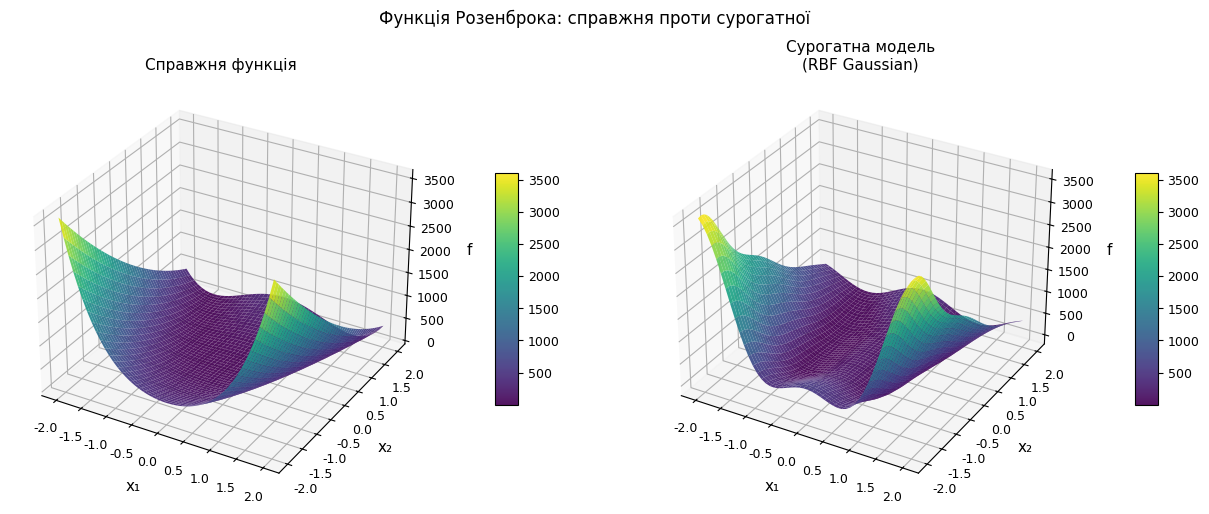
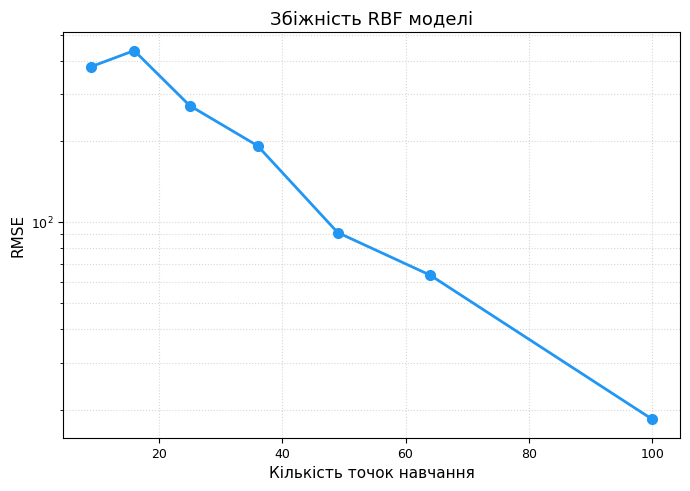
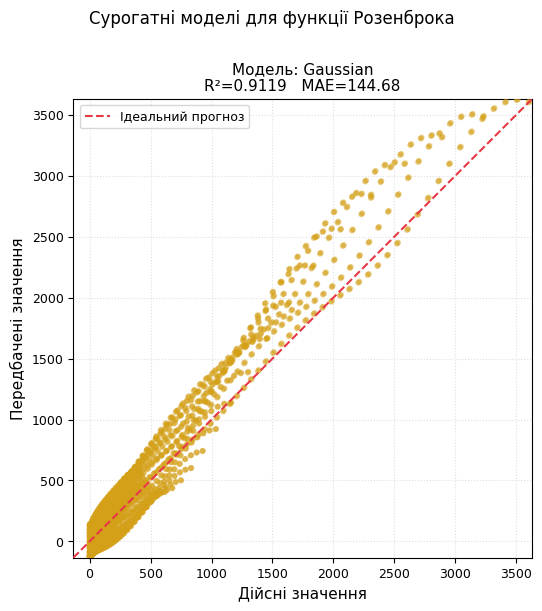
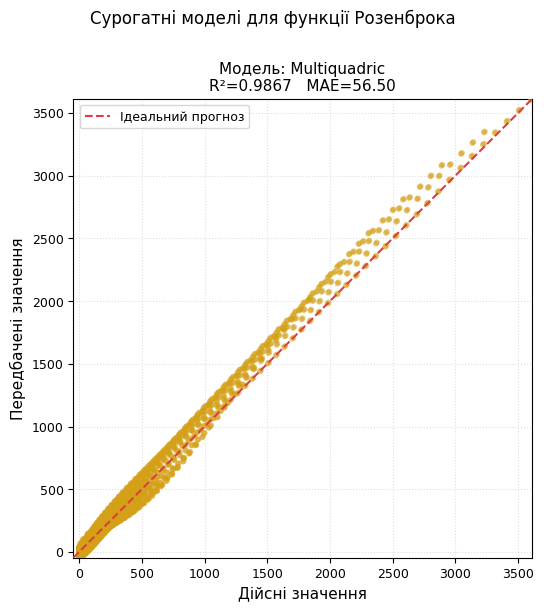
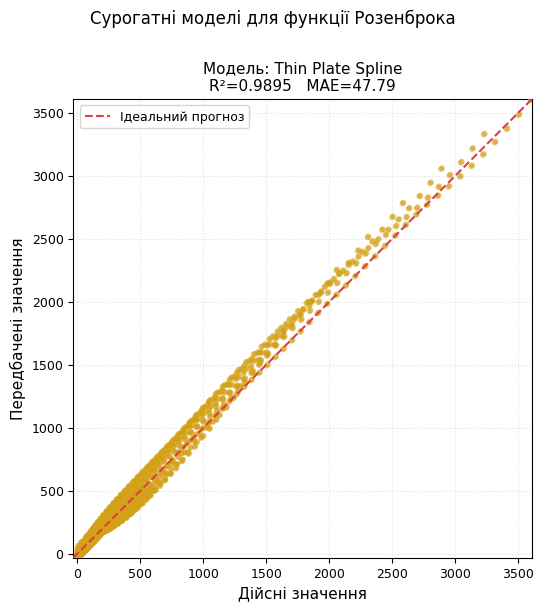

Recreate these plots in Python, in order.
import numpy as np
import matplotlib.pyplot as plt
from scipy.spatial.distance import cdist
from mpl_toolkits.mplot3d import Axes3D


def rosenbrock(x, y):
    return (1 - x)**2 + 100 * (y - x**2)**2

def rastrigin(x, y):
    A = 10
    return (A * 2 +
            (x**2 - A * np.cos(2 * np.pi * x)) +
            (y**2 - A * np.cos(2 * np.pi * y)))

def himmelblau(x, y):
    return (x**2 + y - 11)**2 + (x + y**2 - 5)**2


def rbf_gaussian(r, eps):
    return np.exp(-(eps * r)**2)

def rbf_multiquadric(r, eps):
    return np.sqrt(r**2 + eps**2)

def rbf_thin_plate(r):
    result = np.zeros_like(r)
    mask = r > 1e-8
    result[mask] = r[mask]**2 * np.log(r[mask])
    return result


def generate_grid(n, x_min, x_max, y_min, y_max):
    x = np.linspace(x_min, x_max, n)
    y = np.linspace(y_min, y_max, n)
    X, Y = np.meshgrid(x, y)
    return np.column_stack([X.ravel(), Y.ravel()])

def compute_distances(A, B):
    return cdist(A, B)

def train_rbf(X_train, y_train, eps=1.0, rbf_type='gaussian'):
    D = compute_distances(X_train, X_train)
    if rbf_type == 'gaussian':
        Phi = rbf_gaussian(D, eps)
    elif rbf_type == 'multiquadric':
        Phi = rbf_multiquadric(D, eps)
    elif rbf_type == 'tps':
        Phi = rbf_thin_plate(D)
    else:
        raise ValueError("Невідомий тип RBF")
    Phi += 1e-8 * np.eye(len(X_train))
    return np.linalg.solve(Phi, y_train)

def predict_rbf(X_new, X_train, weights, eps=1.0, rbf_type='gaussian'):
    D = compute_distances(X_new, X_train)
    if rbf_type == 'gaussian':
        Phi = rbf_gaussian(D, eps)
    elif rbf_type == 'multiquadric':
        Phi = rbf_multiquadric(D, eps)
    elif rbf_type == 'tps':
        Phi = rbf_thin_plate(D)
    else:
        raise ValueError("Невідомий тип RBF")
    return Phi @ weights

def rmse(y_true, y_pred):
    return np.sqrt(np.mean((y_true - y_pred)**2))

def mae(y_true, y_pred):
    return np.mean(np.abs(y_true - y_pred))

def r2_score(y_true, y_pred):
    return 1 - np.sum((y_true - y_pred)**2) / np.sum((y_true - np.mean(y_true))**2)



plt.rcParams.update({
    'font.family': 'DejaVu Sans',
    'axes.titlesize': 13,
    'axes.labelsize': 11,
    'xtick.labelsize': 9,
    'ytick.labelsize': 9,
    'figure.dpi': 120,
})

SCATTER_COLOR = '#d4a017'
IDEAL_COLOR   = '#e63946'
CMAP = 'viridis'


EPS      = 1.0
N        = 6
RBF_TYPE = 'gaussian'
x_min, x_max = -2, 2
y_min, y_max = -2, 2

print("=" * 55)
print("  RBF-сурогат для функції Розенброка")
print("=" * 55)

print("Генерація навчальних точок...")
X_train = generate_grid(N, x_min, x_max, y_min, y_max)
y_train = rosenbrock(X_train[:, 0], X_train[:, 1])

print(f"Навчання RBF-сурогату ({N}x{N}={N*N} точок)...")
weights = train_rbf(X_train, y_train, EPS, RBF_TYPE)

n_test = 50
x_lin = np.linspace(x_min, x_max, n_test)
y_lin = np.linspace(y_min, y_max, n_test)
XX, YY = np.meshgrid(x_lin, y_lin)
Z_true = rosenbrock(XX, YY)

X_test    = np.column_stack([XX.ravel(), YY.ravel()])
Z_pred_g  = predict_rbf(X_test, X_train, weights, EPS, 'gaussian').reshape(XX.shape)

error_rmse = rmse(Z_true.ravel(), Z_pred_g.ravel())
error_r2   = r2_score(Z_true.ravel(), Z_pred_g.ravel())
error_mae  = mae(Z_true.ravel(), Z_pred_g.ravel())
error_maxre = np.max(np.abs(Z_true.ravel() - Z_pred_g.ravel()) /
                     (np.abs(Z_true.ravel()) + 1e-10)) * 100

print(f"  RMSE   = {error_rmse:.6f}")
print(f"  R²     = {error_r2:.6f}")
print(f"  MAE    = {error_mae:.6f}")
print(f"  MAX_RE = {error_maxre:.4f}%")


def scatter_plot(y_true_flat, y_pred_flat, title_model, r2, mae_val, filename):
    fig, ax = plt.subplots(figsize=(6, 6))
    fig.suptitle("Сурогатні моделі для функції Розенброка", fontsize=12, y=1.01)

    ax.set_title(f"Модель: {title_model}\nR²={r2:.4f}   MAE={mae_val:.2f}", fontsize=11)

    vmin = min(y_true_flat.min(), y_pred_flat.min())
    vmax = max(y_true_flat.max(), y_pred_flat.max())

    ax.scatter(y_true_flat, y_pred_flat,
               c=SCATTER_COLOR, edgecolors='none', alpha=0.55, s=18, zorder=3)

    ax.plot([vmin, vmax], [vmin, vmax],
            color=IDEAL_COLOR, linestyle='--', linewidth=1.5,
            label='Ідеальний прогноз', zorder=4)

    ax.set_xlabel("Дійсні значення")
    ax.set_ylabel("Передбачені значення")
    ax.legend(fontsize=9)
    ax.set_xlim(vmin, vmax)
    ax.set_ylim(vmin, vmax)
    ax.set_aspect('equal')
    ax.grid(True, linestyle=':', alpha=0.4)

    fig.tight_layout()
    fig.savefig(filename, bbox_inches='tight')
    return fig


def surface_3d_comparison(XX, YY, Z_true, Z_pred, title_model, filename):
    fig = plt.figure(figsize=(13, 5))
    fig.suptitle("Функція Розенброка: справжня проти сурогатної", fontsize=12, y=1.01)

    vmin = Z_true.min()
    vmax = Z_true.max()

    ax1 = fig.add_subplot(1, 2, 1, projection='3d')
    surf1 = ax1.plot_surface(XX, YY, Z_true,
                             cmap=CMAP, vmin=vmin, vmax=vmax,
                             linewidth=0, antialiased=True, alpha=0.92)
    ax1.set_title("Справжня функція", fontsize=11)
    ax1.set_xlabel("x₁", labelpad=6)
    ax1.set_ylabel("x₂", labelpad=6)
    ax1.set_zlabel("f", labelpad=6)
    fig.colorbar(surf1, ax=ax1, shrink=0.55, aspect=10, pad=0.1)

    ax2 = fig.add_subplot(1, 2, 2, projection='3d')
    surf2 = ax2.plot_surface(XX, YY, Z_pred,
                             cmap=CMAP, vmin=vmin, vmax=vmax,
                             linewidth=0, antialiased=True, alpha=0.92)
    ax2.set_title(f"Сурогатна модель\n({title_model})", fontsize=11)
    ax2.set_xlabel("x₁", labelpad=6)
    ax2.set_ylabel("x₂", labelpad=6)
    ax2.set_zlabel("f", labelpad=6)
    fig.colorbar(surf2, ax=ax2, shrink=0.55, aspect=10, pad=0.1)

    fig.tight_layout()
    fig.savefig(filename, bbox_inches='tight')
    return fig


def convergence_plot(filename):
    print("\nДослідження збіжності...")
    n_values  = [3, 4, 5, 6, 7, 8, 10]
    rmse_vals = []

    for n in n_values:
        X_tr = generate_grid(n, x_min, x_max, y_min, y_max)
        y_tr = rosenbrock(X_tr[:, 0], X_tr[:, 1])
        w    = train_rbf(X_tr, y_tr, EPS, RBF_TYPE)
        y_p  = predict_rbf(X_test, X_tr, w, EPS, RBF_TYPE)
        err  = rmse(Z_true.ravel(), y_p)
        rmse_vals.append(err)
        print(f"  {n}x{n}={n*n} точок -> RMSE={err:.6f}")

    fig, ax = plt.subplots(figsize=(7, 5))
    ax.plot([n*n for n in n_values], rmse_vals,
            'o-', color='#2196F3', linewidth=2, markersize=7)
    ax.set_xlabel("Кількість точок навчання", fontsize=11)
    ax.set_ylabel("RMSE", fontsize=11)
    ax.set_title("Збіжність RBF моделі", fontsize=13)
    ax.set_yscale("log")
    ax.grid(True, which='both', linestyle=':', alpha=0.5)
    fig.tight_layout()
    fig.savefig(filename, bbox_inches='tight')
    return fig


def rbf_comparison_scatters():
    print("\nПорівняння різних типів RBF-ядер...")
    print(f"  {'Модель':<22} {'RMSE':>10} {'R²':>10} {'MAE':>10}")
    print("  " + "-" * 54)
    configs = [
        ('gaussian',    'Gaussian'),
        ('multiquadric','Multiquadric'),
        ('tps',         'Thin Plate Spline'),
    ]
    figs = []
    for rbf_t, title in configs:
        w     = train_rbf(X_train, y_train, EPS, rbf_t)
        y_p   = predict_rbf(X_test, X_train, w, EPS, rbf_t)
        r2    = r2_score(Z_true.ravel(), y_p)
        mae_v = mae(Z_true.ravel(), y_p)
        err   = rmse(Z_true.ravel(), y_p)
        print(f"  {title:<22} {err:>10.6f} {r2:>10.6f} {mae_v:>10.6f}")

        fname = f"rbf_scatter_{rbf_t}.png"
        fig = scatter_plot(Z_true.ravel(), y_p, title, r2, mae_v, fname)
        figs.append(fig)
    return figs


print("\nГрафік 1: 3D поверхні Розенброка (справжня vs сурогатна)...")
fig1 = surface_3d_comparison(XX, YY, Z_true, Z_pred_g,
                             'RBF Gaussian',
                             'rbf_3d_comparison.png')

print("\nГрафік 2: збіжність RBF-моделі...")
fig2 = convergence_plot('rbf_convergence.png')

print("\nГрафік 3–5: порівняння scatter для кожного типу RBF...")
figs_rbf = rbf_comparison_scatters()

plt.show()
print("\nВсе готово!")
